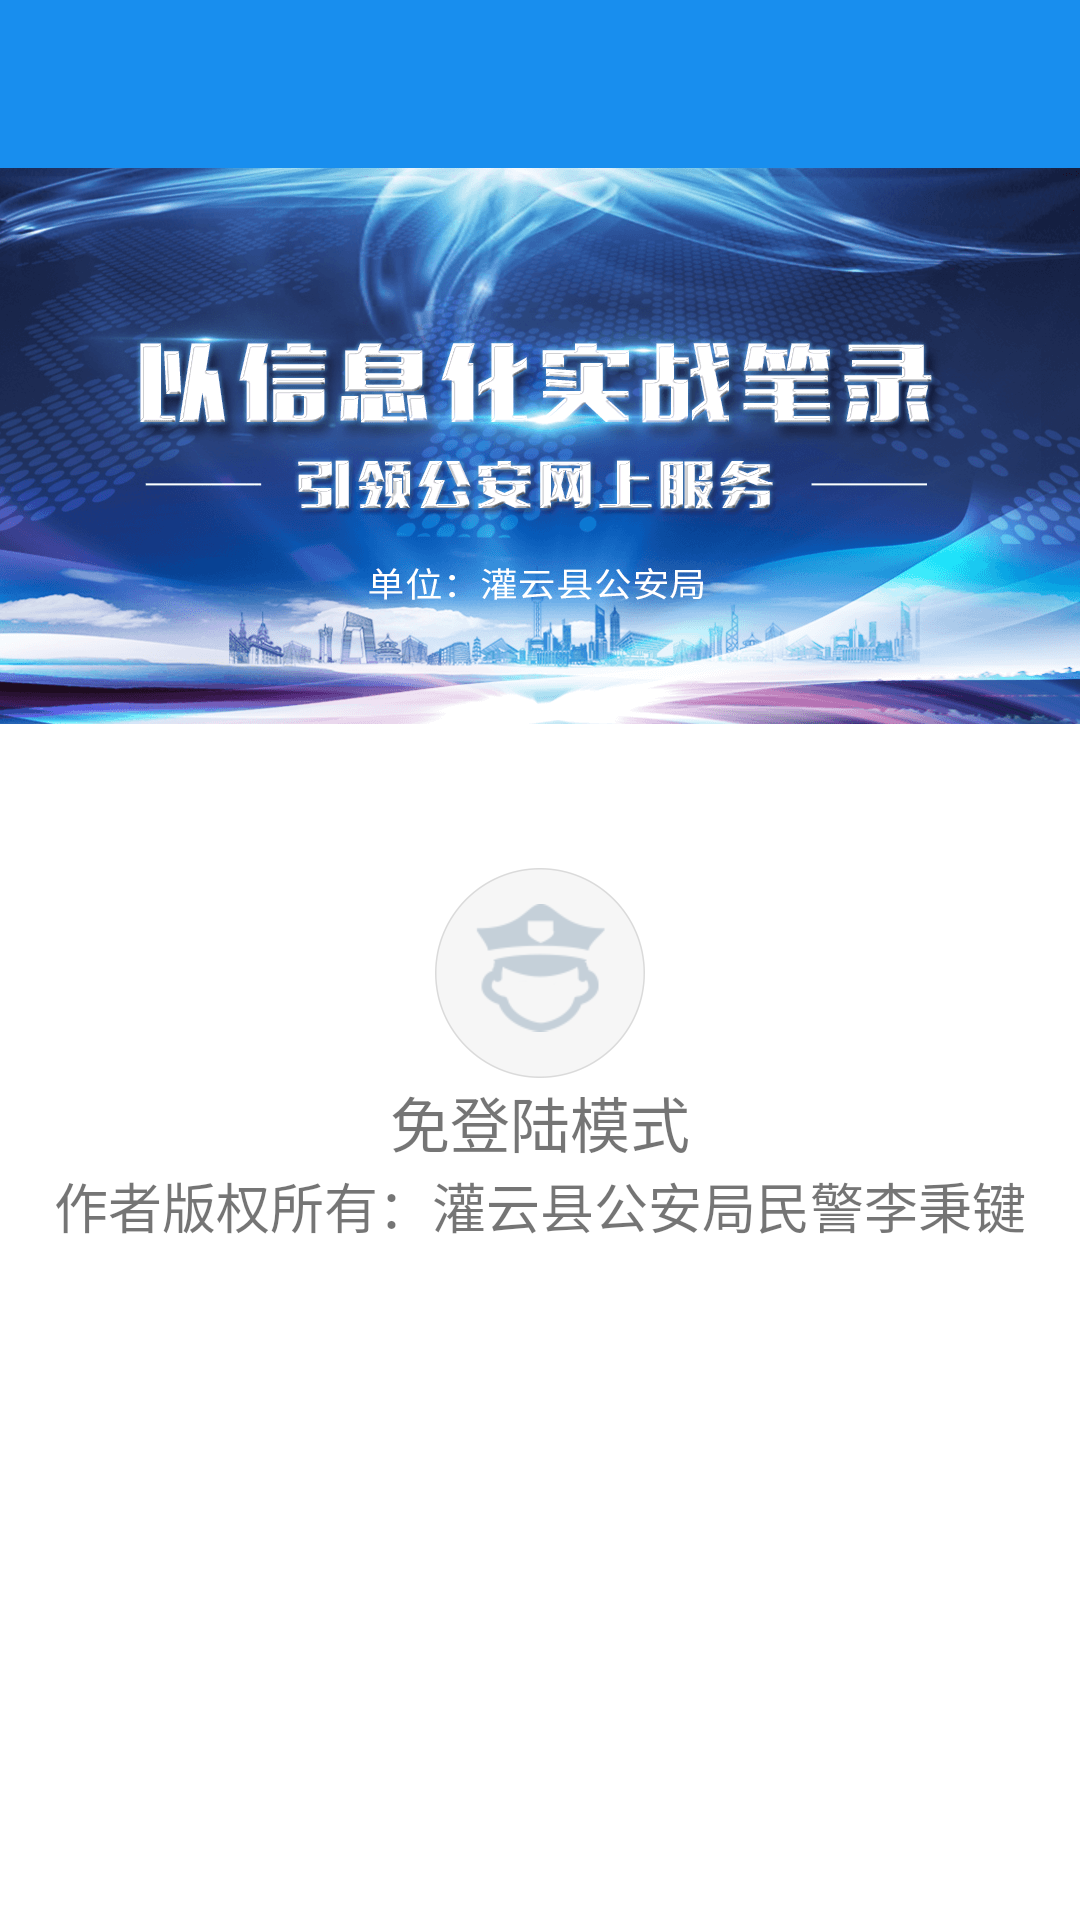

Reconstruct the res/layout file that produces this screen, plus the resources it refers to.
<!-- AndroidManifest.xml: application theme AppTheme -->
<!-- res/layout/activity_login.xml -->
<?xml version="1.0" encoding="utf-8"?>
<LinearLayout xmlns:android="http://schemas.android.com/apk/res/android"
    xmlns:app="http://schemas.android.com/apk/res-auto"
    xmlns:tools="http://schemas.android.com/tools"
    android:layout_width="match_parent"
    android:layout_height="match_parent"
    android:background="@android:color/white"
    android:orientation="vertical"
    tools:context="com.record.activity.LoginActivity">
  <include layout="@layout/toolbar"/>
  <ImageView
      android:adjustViewBounds="true"
      android:scaleType="fitXY"
      android:src="@mipmap/index"
      android:layout_width="match_parent"
      android:layout_height="wrap_content" />
  <RelativeLayout
      android:id="@+id/rl_login"
      android:layout_marginTop="48dp"
      android:layout_gravity="center"
      android:layout_width="wrap_content"
      android:layout_height="wrap_content">
  <ImageView
     android:layout_centerHorizontal="true"
      android:id="@+id/cv"
      android:src="@mipmap/user"
      android:layout_width="wrap_content"
      android:layout_height="wrap_content" />
  <TextView
      android:layout_below="@+id/cv"
      android:layout_marginTop="@dimen/dp_4"
      android:text="免登陆模式"
      android:textSize="20sp"
      android:layout_width="wrap_content"
      android:layout_height="wrap_content" />

  </RelativeLayout>
  <TextView
      android:textSize="@dimen/text_16_sp"
      android:layout_marginTop="@dimen/dp_40"
      android:gravity="center_horizontal"
      android:text="作者版权所有：灌云县公安局民警李秉键"
      android:layout_width="match_parent"
      android:layout_height="wrap_content" />
</LinearLayout>
<!-- res/layout/toolbar.xml (included above) -->
<?xml version="1.0" encoding="utf-8"?>
<android.support.v7.widget.Toolbar
    android:fitsSystemWindows="true"
    android:id="@+id/toolbar"
    android:layout_width="match_parent"
    android:layout_height="?attr/actionBarSize"
    android:background="@color/bg"
    app:title=""
    xmlns:app="http://schemas.android.com/apk/res-auto"
    xmlns:android="http://schemas.android.com/apk/res/android">

    
        
        
        
        
    
        
        
        
        
    
    <TextView
        android:visibility="visible"
        android:id="@+id/title_left"
        android:layout_width="wrap_content"
        android:layout_height="wrap_content"
        android:layout_gravity="left"
        />
    <TextView
        android:textSize="@dimen/text_18_sp"
        android:textColor="@android:color/white"
        android:id="@+id/title_name"
        android:layout_width="wrap_content"
        android:layout_height="wrap_content"
        android:layout_gravity="center_horizontal"
        />
    <TextView
        android:textSize="@dimen/text_16_sp"
        android:textColor="@android:color/white"
        android:id="@+id/tv_right"
        android:layout_width="wrap_content"
        android:layout_height="wrap_content"
        android:layout_marginRight="@dimen/margin_16"
        android:layout_gravity="right"
        android:visibility="gone"/>

    <TextView
        android:layout_width="wrap_content"
        android:layout_height="wrap_content"
        android:layout_marginRight="32dp"
        android:layout_gravity="right"
        android:visibility="gone"/>
    <ImageView
        android:id="@+id/title_rightIv"
        android:layout_width="wrap_content"
        android:layout_height="wrap_content"
        android:layout_marginRight="@dimen/margin_16"
        android:layout_gravity="right"
        android:visibility="gone"/>
</android.support.v7.widget.Toolbar>
<!-- resources referenced by this layout -->
<resources>
  <color name="bg">#188eee</color>
  <dimen name="margin_16">16dp</dimen>
  <dimen name="text_16_sp">16sp</dimen>
  <dimen name="text_18_sp">18sp</dimen>
  <!-- mipmap index: png bitmap (mipmap-xhdpi, 197033 bytes) -->
  <!-- mipmap user: png bitmap (mipmap-xhdpi, 7045 bytes) -->
  <style name="AppTheme" parent="Theme.AppCompat.Light.NoActionBar">
          
          <item name="colorPrimary">@color/colorPrimary</item>
          <item name="colorPrimaryDark">@color/colorPrimaryDark</item>
          <item name="colorAccent">@color/colorAccent</item>
      </style>
  <color name="colorPrimary">@color/bg</color>
  <color name="colorPrimaryDark">@color/bg</color>
  <color name="colorAccent">@color/bg</color>
</resources>
